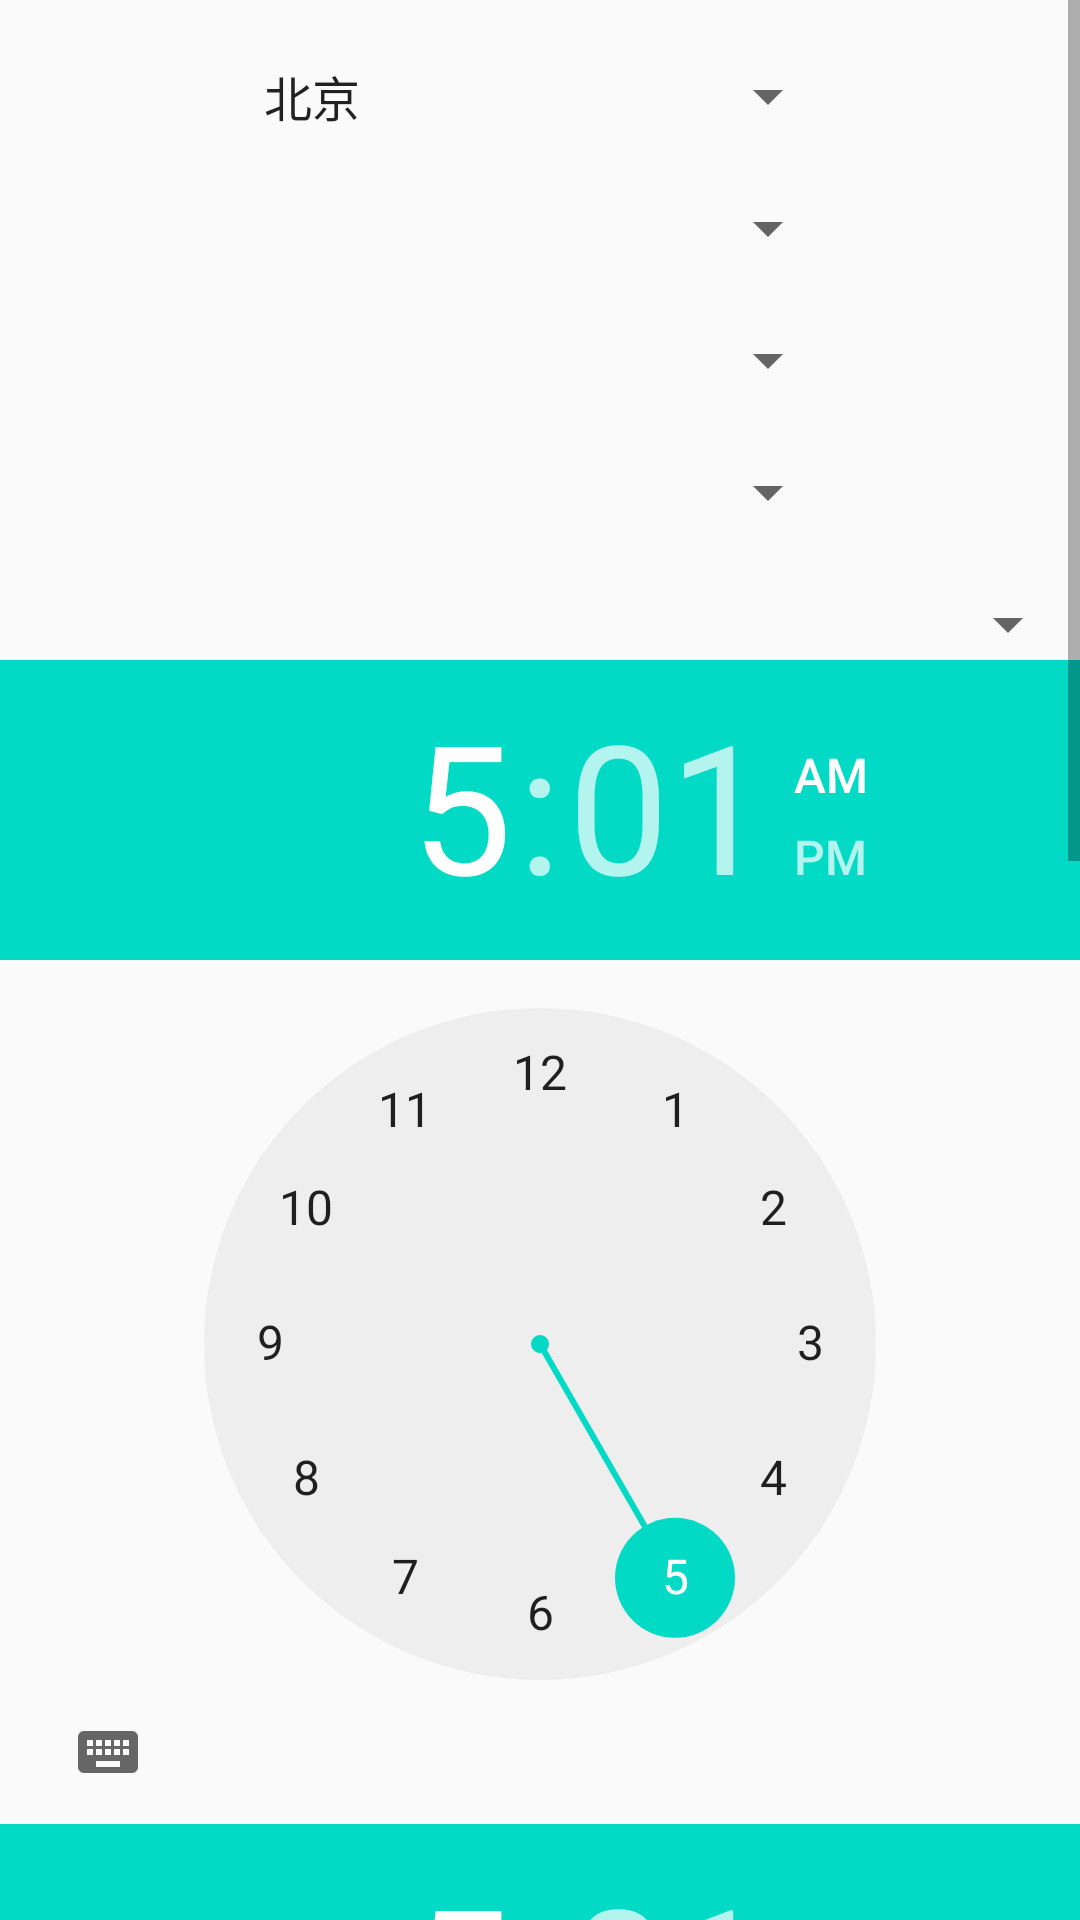

Write the Android layout XML for this screen, with the resource values it uses.
<!-- AndroidManifest.xml: application theme AppTheme -->
<!-- res/layout/activity_spinner.xml -->
<?xml version="1.0" encoding="utf-8"?>
<ScrollView xmlns:android="http://schemas.android.com/apk/res/android"
    android:layout_width="fill_parent"
    android:layout_height="fill_parent"
    android:scrollbars="vertical">
<LinearLayout
    android:layout_width="match_parent"
    android:layout_height="match_parent"
    android:orientation="vertical">
    <Spinner
        android:layout_marginTop="20dp"
        android:layout_gravity="center"
        android:layout_width="200dp"
        android:layout_height="wrap_content"
        android:textSize="36dp"
        android:entries="@array/city_spinner">
    </Spinner>

    <Spinner
        android:id="@+id/spinner1"
        android:layout_marginTop="20dp"
        android:layout_gravity="center"
        android:layout_width="200dp"
        android:layout_height="wrap_content">
    </Spinner>

    <Spinner
        android:id="@+id/spinner2"
        android:layout_marginTop="20dp"
        android:layout_gravity="center"
        android:layout_width="200dp"
        android:layout_height="wrap_content">
    </Spinner>

    <Spinner
        android:id="@+id/spinner3"
        android:layout_marginTop="20dp"
        android:layout_gravity="center"
        android:layout_width="200dp"
        android:layout_height="wrap_content">
    </Spinner>
    <Spinner
        android:id="@+id/spinner4"
        android:layout_marginTop="20dp"
        android:layout_width="match_parent"
        android:layout_height="wrap_content">
    </Spinner>

   <TimePicker
       android:id="@+id/tp1"
       android:layout_width="wrap_content"
       android:layout_height="wrap_content">
   </TimePicker>

    <TimePicker
        android:id="@+id/tp2"
        android:layout_width="wrap_content"
        android:layout_height="wrap_content">
    </TimePicker>

    <DatePicker
        android:layout_width="match_parent"
        android:layout_height="wrap_content">
    </DatePicker>
</LinearLayout>
</ScrollView>
<!-- resources referenced by this layout -->
<resources>
  <string-array name="city_spinner">
          <item>北京</item>
          <item>上海 </item>
          <item>广州</item>
          <item>深圳</item>
      </string-array>
  <style name="AppTheme" parent="Theme.AppCompat.Light.DarkActionBar">
          
          <item name="colorPrimary">@color/colorPrimary</item>
          <item name="colorPrimaryDark">@color/colorPrimaryDark</item>
          <item name="colorAccent">@color/colorAccent</item>
      </style>
  <!-- not gathered from this repository: default colours our renderer supplied (Android Studio template values) -->
  <color name="colorPrimary">#FF6200EE</color>
  <color name="colorPrimaryDark">#FF3700B3</color>
  <color name="colorAccent">#FF03DAC5</color>
</resources>
